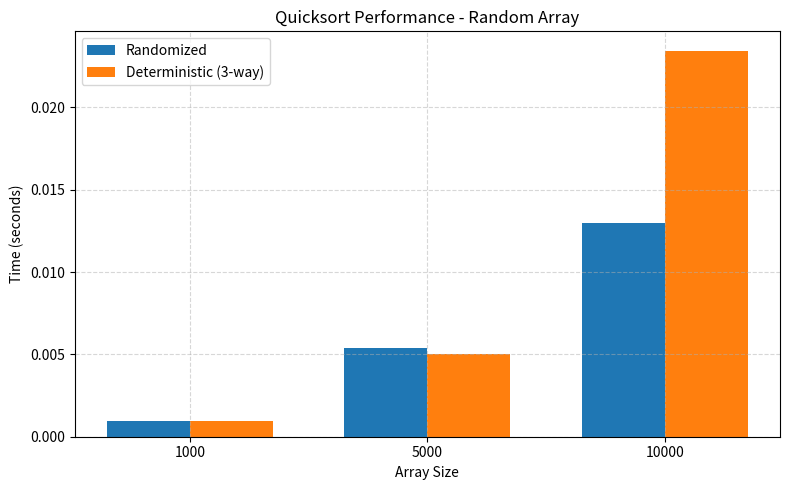
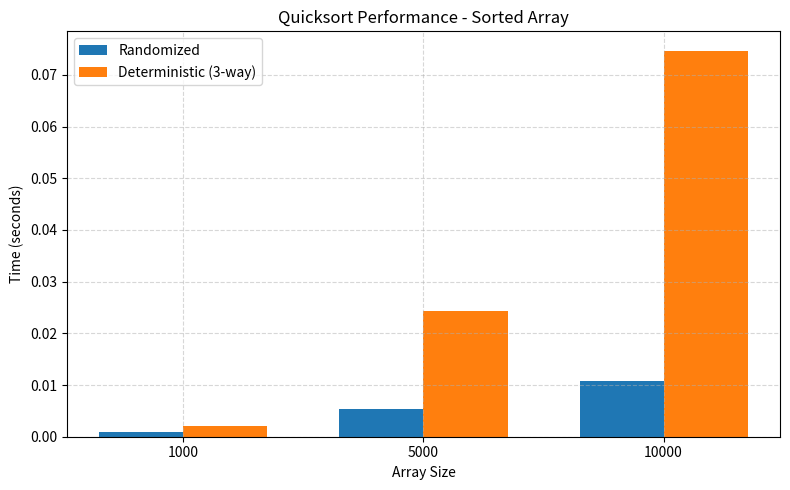
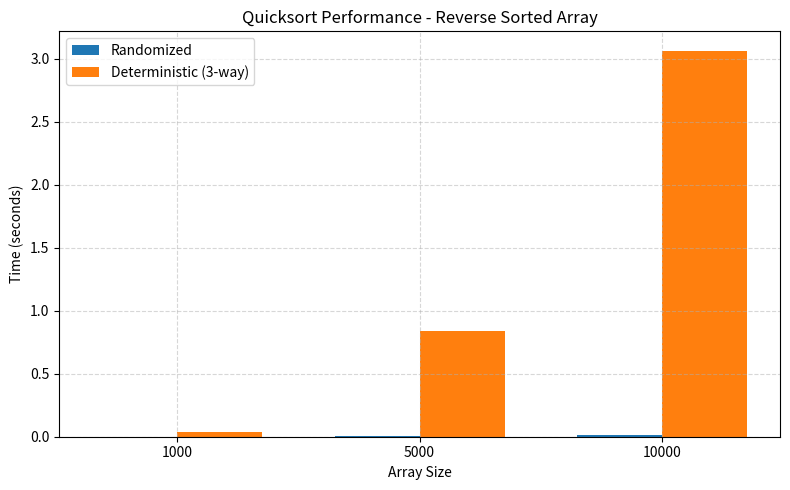
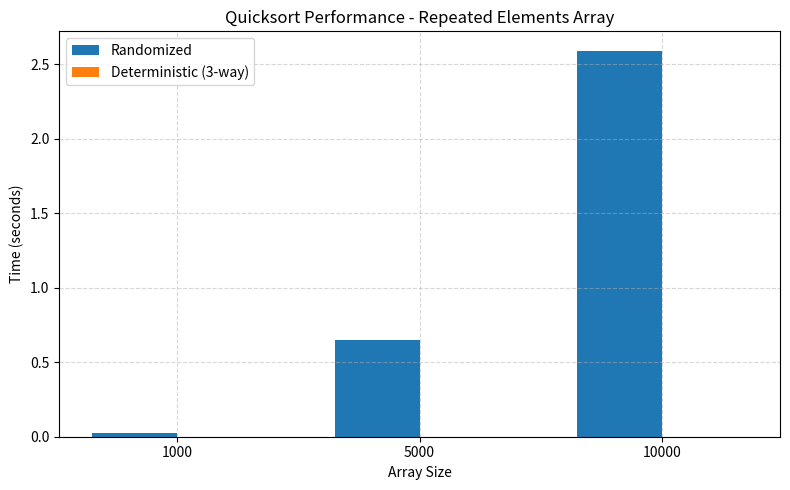

These figures' Python source, in order:
import random
import time
import sys
import matplotlib.pyplot as plt

# Increase recursion limit
sys.setrecursionlimit(20000)


# --------------------------
# Quicksort Implementations
# --------------------------

def randomized_partition(arr, low, high):
    pivot_index = random.randint(low, high)
    arr[pivot_index], arr[high] = arr[high], arr[pivot_index]
    pivot = arr[high]
    i = low - 1
    for j in range(low, high):
        if arr[j] <= pivot:
            i += 1
            arr[i], arr[j] = arr[j], arr[i]
    arr[i + 1], arr[high] = arr[high], arr[i + 1]
    return i + 1


def randomized_quicksort(arr, low, high):
    if low < high:
        pi = randomized_partition(arr, low, high)
        randomized_quicksort(arr, low, pi - 1)
        randomized_quicksort(arr, pi + 1, high)


def three_way_quicksort(arr, low, high):
    if low >= high:
        return

    lt = low
    gt = high
    pivot = arr[low]
    i = low + 1

    while i <= gt:
        if arr[i] < pivot:
            arr[lt], arr[i] = arr[i], arr[lt]
            lt += 1
            i += 1
        elif arr[i] > pivot:
            arr[i], arr[gt] = arr[gt], arr[i]
            gt -= 1
        else:
            i += 1

    three_way_quicksort(arr, low, lt - 1)
    three_way_quicksort(arr, gt + 1, high)


# --------------------------
# Array Generators
# --------------------------

def generate_random_array(size, value_range=(0, 10000)):
    return [random.randint(*value_range) for _ in range(size)]


def generate_sorted_array(size):
    return list(range(size))


def generate_reverse_sorted_array(size):
    return list(range(size - 1, -1, -1))


def generate_repeated_elements_array(size, repeated_value=5):
    return [repeated_value] * size


def time_sort(sort_func, arr):
    arr_copy = arr.copy()
    start = time.perf_counter()
    sort_func(arr_copy, 0, len(arr_copy) - 1)
    end = time.perf_counter()
    assert arr_copy == sorted(arr), "Sorting failed!"
    return end - start


def benchmark_and_plot():
    sizes = [1000, 5000, 10000]
    input_types = {
        "Random": generate_random_array,
        "Sorted": generate_sorted_array,
        "Reverse Sorted": generate_reverse_sorted_array,
        "Repeated Elements": generate_repeated_elements_array
    }

    for input_name, generator in input_types.items():
        rand_times = []
        det_times = []

        print(f"\nBenchmarking for: {input_name} array")
        for size in sizes:
            arr = generator(size)
            print(f"  Size: {size}")

            t_rand = time_sort(randomized_quicksort, arr)
            t_det = time_sort(three_way_quicksort, arr)

            rand_times.append(t_rand)
            det_times.append(t_det)

            print(f"    Randomized: {t_rand:.6f}s, Deterministic (3-way): {t_det:.6f}s")

        # Plot for current input type
        plt.figure(figsize=(8, 5))
        bar_width = 0.35
        indices = range(len(sizes))

        plt.bar([i - bar_width / 2 for i in indices], rand_times, width=bar_width, label='Randomized')
        plt.bar([i + bar_width / 2 for i in indices], det_times, width=bar_width, label='Deterministic (3-way)')

        plt.xticks(indices, [str(size) for size in sizes])
        plt.xlabel("Array Size")
        plt.ylabel("Time (seconds)")
        plt.title(f"Quicksort Performance - {input_name} Array")
        plt.legend()
        plt.tight_layout()
        plt.grid(True, linestyle='--', alpha=0.5)
        plt.show()



if __name__ == "__main__":
    benchmark_and_plot()
